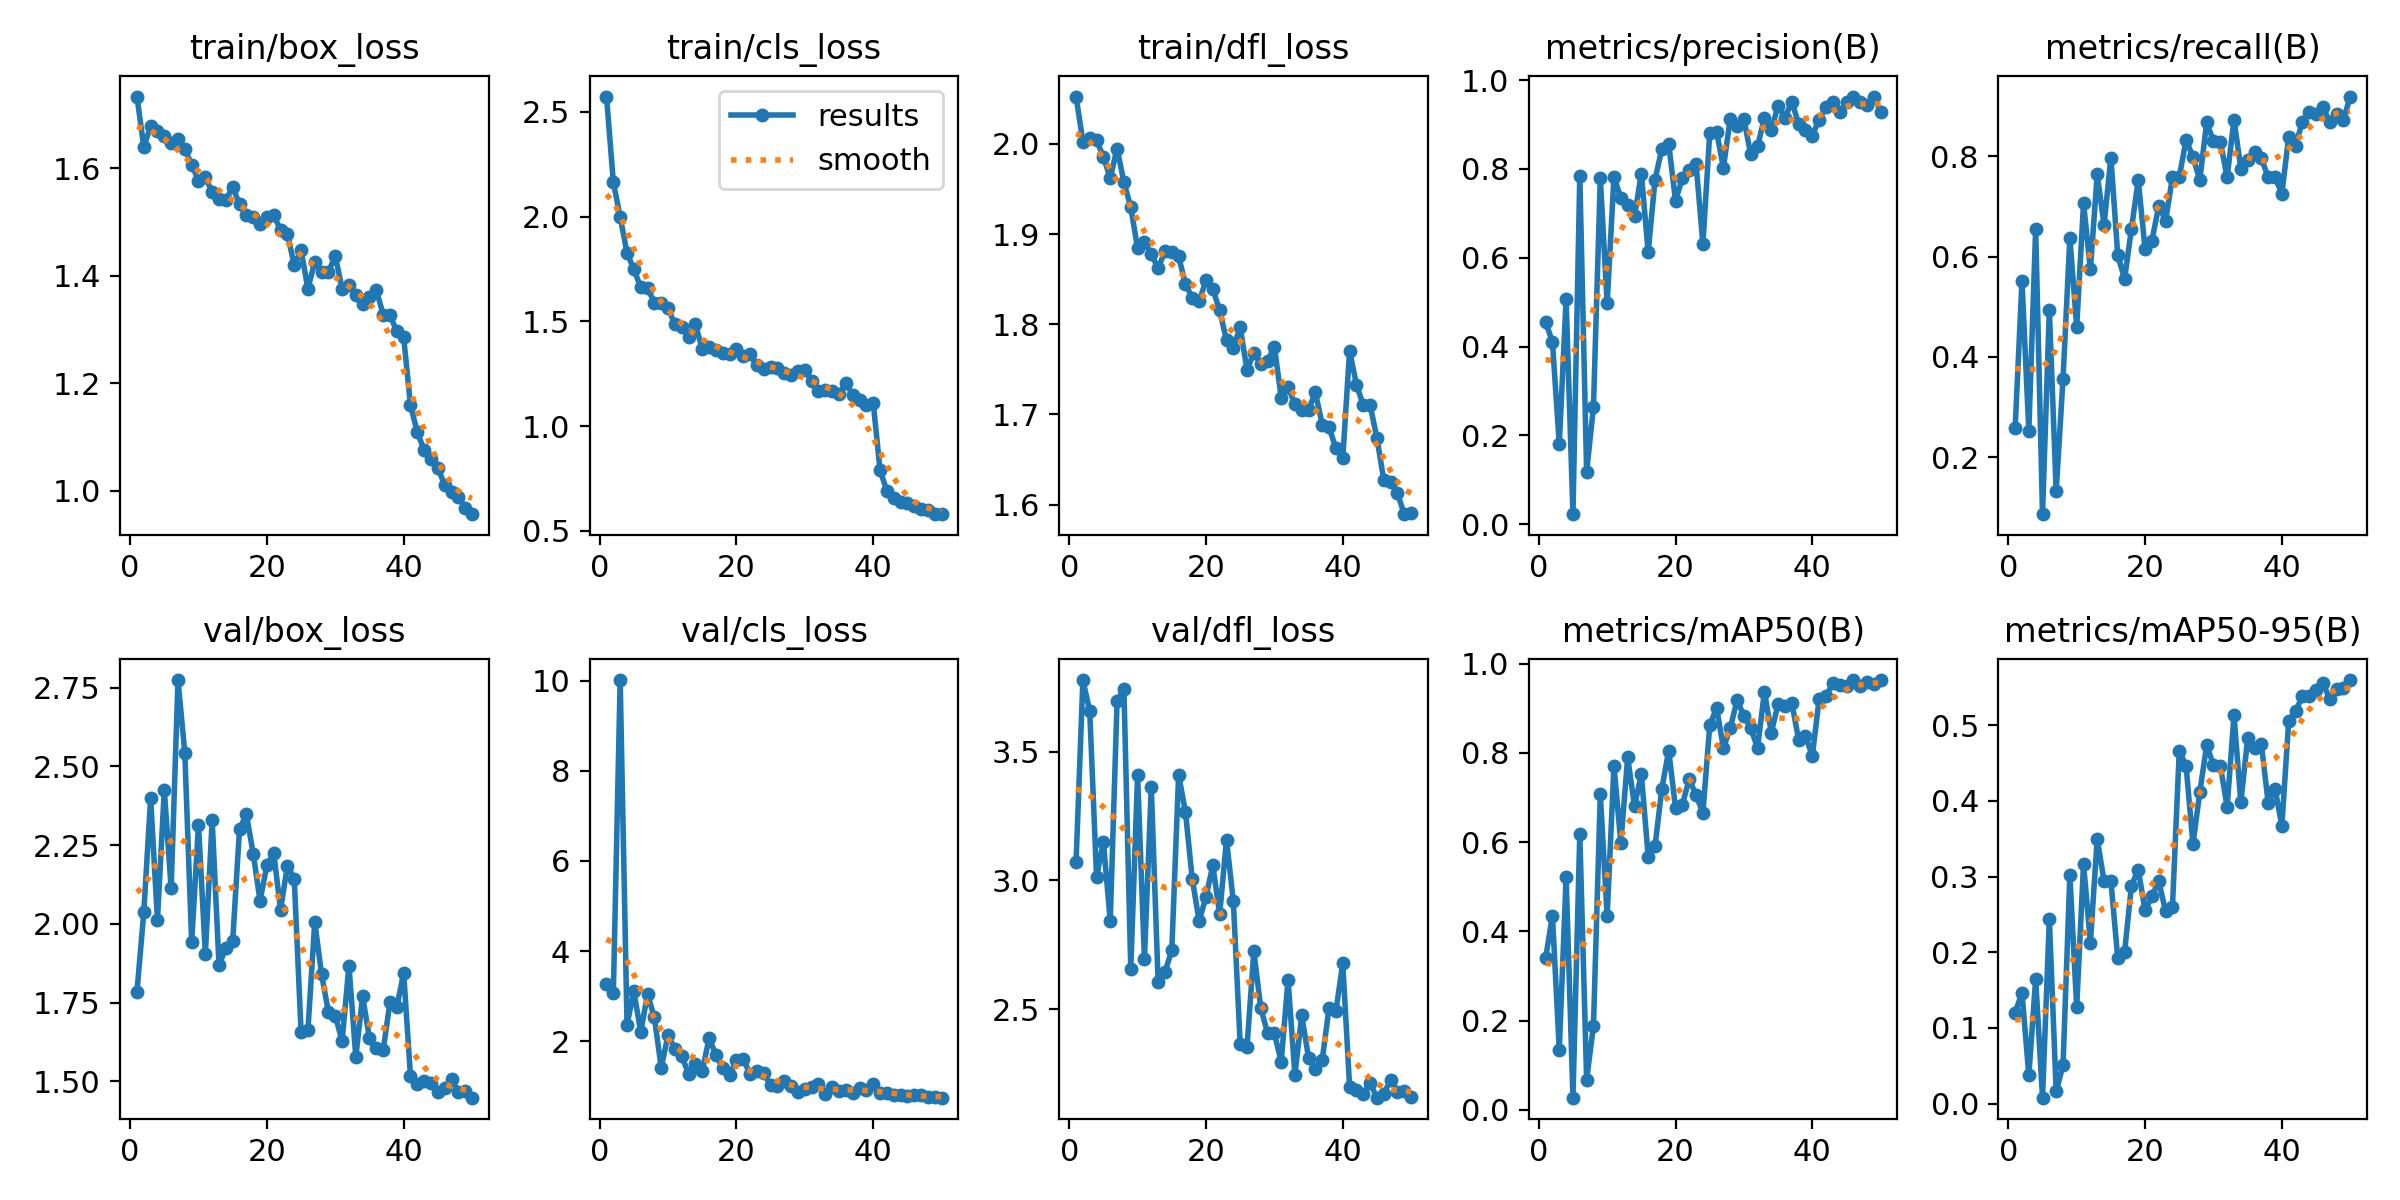

Source data for this figure (header and first rows):
epoch, time, train/box_loss, train/cls_loss, train/dfl_loss, metrics/precision(B), metrics/recall(B), metrics/mAP50(B), metrics/mAP50-95(B), val/box_loss, val/cls_loss, val/dfl_loss, lr/pg0, lr/pg1, lr/pg2
1, 19.36, 1.734, 2.574, 2.052, 0.456, 0.2586, 0.3396, 0.1203, 1.784, 3.263, 3.07, 0.0006504, 0.0006504, 0.0006504
2, 33.69, 1.64, 2.164, 2.003, 0.4104, 0.5517, 0.4354, 0.1467, 2.036, 3.066, 3.777, 0.001291, 0.001291, 0.001291
3, 47.26, 1.678, 1.999, 2.007, 0.1803, 0.2529, 0.1344, 0.03738, 2.399, 10.01, 3.657, 0.001905, 0.001905, 0.001905
4, 59.93, 1.669, 1.827, 2.004, 0.5071, 0.6552, 0.5218, 0.1646, 2.013, 2.367, 3.014, 0.001881, 0.001881, 0.001881
5, 73.28, 1.66, 1.749, 1.985, 0.02269, 0.08621, 0.02735, 0.00794, 2.426, 3.109, 3.149, 0.001842, 0.001842, 0.001842
6, 90.57, 1.647, 1.663, 1.962, 0.7848, 0.4943, 0.6185, 0.2438, 2.112, 2.204, 2.843, 0.001802, 0.001802, 0.001802
7, 103.8, 1.654, 1.659, 1.995, 0.118, 0.1322, 0.06801, 0.01615, 2.774, 3.04, 3.697, 0.001762, 0.001762, 0.001762
8, 116.8, 1.636, 1.59, 1.957, 0.2641, 0.3563, 0.1884, 0.0506, 2.543, 2.529, 3.742, 0.001723, 0.001723, 0.001723
9, 130.2, 1.607, 1.59, 1.93, 0.7793, 0.6379, 0.707, 0.302, 1.942, 1.416, 2.656, 0.001683, 0.001683, 0.001683
10, 143.5, 1.577, 1.563, 1.884, 0.4973, 0.4598, 0.4342, 0.1274, 2.315, 2.133, 3.41, 0.001644, 0.001644, 0.001644
11, 156.3, 1.584, 1.487, 1.891, 0.7828, 0.7069, 0.7711, 0.3165, 1.904, 1.835, 2.696, 0.001604, 0.001604, 0.001604
12, 169.5, 1.556, 1.475, 1.878, 0.7344, 0.5747, 0.5973, 0.2129, 2.329, 1.68, 3.363, 0.001564, 0.001564, 0.001564
13, 182.5, 1.543, 1.425, 1.862, 0.7188, 0.764, 0.7897, 0.3498, 1.868, 1.268, 2.607, 0.001525, 0.001525, 0.001525
14, 195.6, 1.542, 1.486, 1.881, 0.6937, 0.6638, 0.681, 0.294, 1.923, 1.502, 2.645, 0.001485, 0.001485, 0.001485
15, 208.3, 1.565, 1.369, 1.88, 0.7895, 0.7977, 0.7522, 0.2943, 1.946, 1.333, 2.729, 0.001446, 0.001446, 0.001446
16, 221.2, 1.534, 1.378, 1.875, 0.6122, 0.6035, 0.5677, 0.1925, 2.302, 2.066, 3.41, 0.001406, 0.001406, 0.001406
17, 234, 1.512, 1.363, 1.844, 0.7754, 0.5556, 0.5911, 0.1998, 2.348, 1.699, 3.265, 0.001366, 0.001366, 0.001366
18, 246.9, 1.509, 1.348, 1.829, 0.8455, 0.6552, 0.7197, 0.2878, 2.223, 1.402, 3.004, 0.001327, 0.001327, 0.001327
19, 261.4, 1.497, 1.344, 1.825, 0.8568, 0.7529, 0.805, 0.3093, 2.073, 1.244, 2.843, 0.001287, 0.001287, 0.001287
20, 278.5, 1.51, 1.368, 1.849, 0.7283, 0.6149, 0.6765, 0.2552, 2.186, 1.582, 2.936, 0.001248, 0.001248, 0.001248
21, 294.2, 1.513, 1.336, 1.839, 0.7793, 0.6322, 0.6839, 0.2738, 2.226, 1.603, 3.058, 0.001208, 0.001208, 0.001208
22, 310.1, 1.486, 1.342, 1.815, 0.7984, 0.7012, 0.7409, 0.294, 2.044, 1.274, 2.869, 0.001168, 0.001168, 0.001168
23, 326.5, 1.478, 1.29, 1.782, 0.8123, 0.6715, 0.7055, 0.2542, 2.185, 1.344, 3.159, 0.001129, 0.001129, 0.001129
24, 340.5, 1.42, 1.274, 1.774, 0.6309, 0.7586, 0.6655, 0.2597, 2.143, 1.293, 2.919, 0.001089, 0.001089, 0.001089
25, 353.5, 1.448, 1.284, 1.797, 0.8801, 0.7593, 0.8615, 0.4663, 1.656, 1.019, 2.365, 0.00105, 0.00105, 0.00105
26, 366, 1.376, 1.279, 1.749, 0.8842, 0.8333, 0.901, 0.4459, 1.662, 1.007, 2.355, 0.00101, 0.00101, 0.00101
27, 378.7, 1.426, 1.255, 1.768, 0.8026, 0.7988, 0.8109, 0.3428, 2.006, 1.125, 2.726, 0.0009704, 0.0009704, 0.0009704
28, 391.6, 1.407, 1.245, 1.756, 0.9131, 0.7529, 0.8552, 0.4115, 1.84, 1.017, 2.507, 0.0009308, 0.0009308, 0.0009308
29, 404.2, 1.408, 1.262, 1.759, 0.8968, 0.8678, 0.9179, 0.4733, 1.72, 0.8649, 2.409, 0.0008912, 0.0008912, 0.0008912
30, 416.9, 1.437, 1.269, 1.775, 0.9117, 0.8309, 0.8826, 0.4475, 1.708, 0.9371, 2.407, 0.0008516, 0.0008516, 0.0008516
31, 429.6, 1.376, 1.216, 1.719, 0.8327, 0.8293, 0.8545, 0.4467, 1.628, 0.9932, 2.298, 0.000812, 0.000812, 0.000812
32, 442.3, 1.383, 1.17, 1.731, 0.8516, 0.7584, 0.8112, 0.3918, 1.867, 1.042, 2.616, 0.0007724, 0.0007724, 0.0007724
33, 455, 1.364, 1.173, 1.711, 0.9154, 0.8736, 0.9374, 0.513, 1.577, 0.8247, 2.247, 0.0007328, 0.0007328, 0.0007328
34, 467.7, 1.348, 1.166, 1.705, 0.8882, 0.7759, 0.8452, 0.3979, 1.769, 0.982, 2.477, 0.0006932, 0.0006932, 0.0006932
35, 480.5, 1.36, 1.153, 1.705, 0.9423, 0.7931, 0.9092, 0.4826, 1.636, 0.9027, 2.312, 0.0006536, 0.0006536, 0.0006536
36, 493.5, 1.374, 1.205, 1.724, 0.9154, 0.8083, 0.9054, 0.4693, 1.604, 0.9102, 2.27, 0.000614, 0.000614, 0.000614
37, 506.2, 1.328, 1.151, 1.688, 0.9519, 0.7964, 0.9123, 0.475, 1.599, 0.8608, 2.306, 0.0005744, 0.0005744, 0.0005744
38, 519, 1.327, 1.124, 1.685, 0.9012, 0.7586, 0.8293, 0.3974, 1.751, 0.9573, 2.507, 0.0005348, 0.0005348, 0.0005348
39, 531.7, 1.297, 1.099, 1.662, 0.8886, 0.7586, 0.8377, 0.4161, 1.736, 0.9097, 2.494, 0.0004952, 0.0004952, 0.0004952
40, 544.4, 1.286, 1.112, 1.651, 0.8753, 0.726, 0.7931, 0.3672, 1.844, 1.051, 2.679, 0.0004556, 0.0004556, 0.0004556
41, 556.2, 1.159, 0.7902, 1.771, 0.9111, 0.8391, 0.9209, 0.5054, 1.515, 0.8427, 2.201, 0.000416, 0.000416, 0.000416
42, 567.8, 1.11, 0.6909, 1.733, 0.9405, 0.8218, 0.9273, 0.5185, 1.49, 0.8605, 2.187, 0.0003764, 0.0003764, 0.0003764
43, 581.4, 1.076, 0.6584, 1.71, 0.9497, 0.8689, 0.9564, 0.5379, 1.502, 0.8042, 2.171, 0.0003368, 0.0003368, 0.0003368
44, 595.4, 1.06, 0.6388, 1.71, 0.928, 0.8895, 0.9519, 0.5382, 1.493, 0.8065, 2.214, 0.0002972, 0.0002972, 0.0002972
45, 609.5, 1.044, 0.6312, 1.674, 0.9513, 0.8851, 0.9499, 0.5465, 1.466, 0.7789, 2.158, 0.0002576, 0.0002576, 0.0002576
46, 623.3, 1.011, 0.6203, 1.627, 0.9631, 0.8996, 0.9626, 0.5562, 1.479, 0.7977, 2.173, 0.000218, 0.000218, 0.000218
47, 637.3, 0.9982, 0.6026, 1.625, 0.9497, 0.8678, 0.9489, 0.5343, 1.507, 0.8056, 2.227, 0.0001784, 0.0001784, 0.0001784
48, 651.1, 0.9892, 0.5997, 1.612, 0.9448, 0.8851, 0.9597, 0.5482, 1.466, 0.755, 2.18, 0.0001388, 0.0001388, 0.0001388
49, 665.2, 0.9692, 0.5826, 1.589, 0.9613, 0.8736, 0.9532, 0.5491, 1.47, 0.7577, 2.184, 9.92e-05, 9.92e-05, 9.92e-05
50, 679.4, 0.9568, 0.5801, 1.591, 0.9292, 0.9195, 0.9631, 0.5596, 1.448, 0.7475, 2.16, 5.96e-05, 5.96e-05, 5.96e-05
